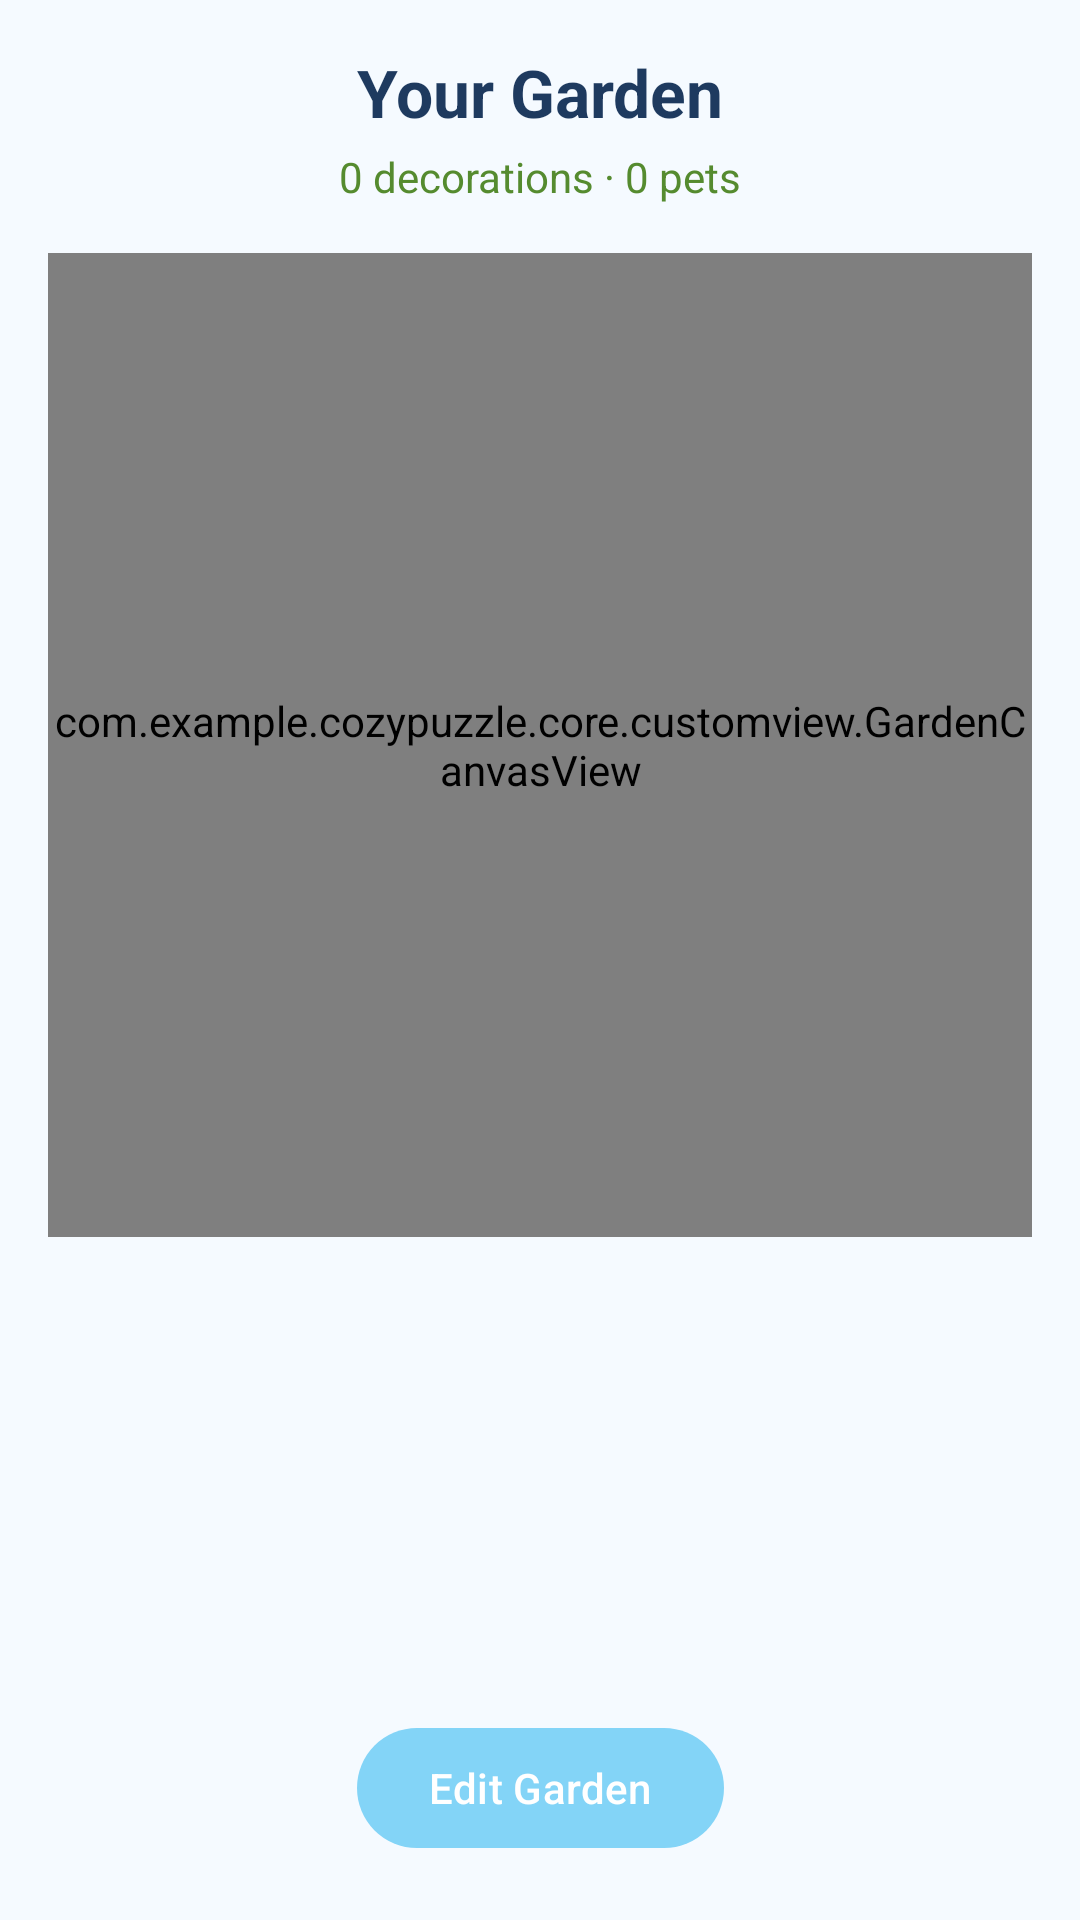

Here is an Android app screen rendered from its layout file. Give the layout XML and the strings, colors and styles it references.
<!-- AndroidManifest.xml: application theme Theme.CozyPuzzle -->
<!-- res/layout/fragment_garden.xml -->
<?xml version="1.0" encoding="utf-8"?>
<androidx.constraintlayout.widget.ConstraintLayout xmlns:android="http://schemas.android.com/apk/res/android"
    xmlns:app="http://schemas.android.com/apk/res-auto"
    android:layout_width="match_parent"
    android:layout_height="match_parent"
    android:background="@color/cozy_cream">

    <TextView
        android:id="@+id/garden_title"
        android:layout_width="wrap_content"
        android:layout_height="wrap_content"
        android:layout_marginTop="16dp"
        android:text="@string/garden_title"
        android:textColor="@color/cozy_brown_text"
        android:textSize="22sp"
        android:textStyle="bold"
        app:layout_constraintEnd_toEndOf="parent"
        app:layout_constraintStart_toStartOf="parent"
        app:layout_constraintTop_toTopOf="parent" />

    <TextView
        android:id="@+id/garden_summary"
        android:layout_width="wrap_content"
        android:layout_height="wrap_content"
        android:layout_marginTop="4dp"
        android:text="@string/garden_summary_placeholder"
        android:textColor="@color/cozy_green_dark"
        android:textSize="14sp"
        app:layout_constraintEnd_toEndOf="parent"
        app:layout_constraintStart_toStartOf="parent"
        app:layout_constraintTop_toBottomOf="@id/garden_title" />

    <com.example.cozypuzzle.core.customview.GardenCanvasView
        android:id="@+id/garden_canvas"
        android:layout_width="0dp"
        android:layout_height="0dp"
        android:layout_margin="16dp"
        app:layout_constraintDimensionRatio="1:1"
        app:layout_constraintEnd_toEndOf="parent"
        app:layout_constraintStart_toStartOf="parent"
        app:layout_constraintTop_toBottomOf="@id/garden_summary" />

    <TextView
        android:id="@+id/garden_hint"
        android:layout_width="wrap_content"
        android:layout_height="wrap_content"
        android:gravity="center"
        android:paddingHorizontal="24dp"
        android:text="@string/garden_hint"
        android:textColor="@color/cozy_brown_text"
        android:textSize="14sp"
        android:visibility="gone"
        app:layout_constraintBottom_toBottomOf="@id/garden_canvas"
        app:layout_constraintEnd_toEndOf="parent"
        app:layout_constraintStart_toStartOf="parent"
        app:layout_constraintTop_toTopOf="@id/garden_canvas" />

    <HorizontalScrollView
        android:id="@+id/palette_scroll"
        android:layout_width="match_parent"
        android:layout_height="wrap_content"
        android:layout_marginHorizontal="12dp"
        android:scrollbars="none"
        android:visibility="gone"
        app:layout_constraintBottom_toTopOf="@id/selection_row">

        <LinearLayout
            android:id="@+id/palette_row"
            android:layout_width="wrap_content"
            android:layout_height="wrap_content"
            android:orientation="horizontal"
            android:paddingVertical="4dp" />
    </HorizontalScrollView>

    <LinearLayout
        android:id="@+id/selection_row"
        android:layout_width="match_parent"
        android:layout_height="wrap_content"
        android:layout_marginHorizontal="16dp"
        android:layout_marginBottom="8dp"
        android:gravity="center"
        android:orientation="horizontal"
        android:visibility="gone"
        app:layout_constraintBottom_toTopOf="@id/btn_toggle_edit_mode">

        <Button
            android:id="@+id/btn_rotate_item"
            style="?attr/materialButtonOutlinedStyle"
            android:layout_width="0dp"
            android:layout_height="wrap_content"
            android:layout_marginHorizontal="4dp"
            android:layout_weight="1"
            android:text="@string/btn_rotate" />

        <Button
            android:id="@+id/btn_remove_item"
            style="?attr/materialButtonOutlinedStyle"
            android:layout_width="0dp"
            android:layout_height="wrap_content"
            android:layout_marginHorizontal="4dp"
            android:layout_weight="1"
            android:text="@string/btn_remove_item" />
    </LinearLayout>

    <com.google.android.material.button.MaterialButton
        android:id="@+id/btn_toggle_edit_mode"
        android:layout_width="wrap_content"
        android:layout_height="wrap_content"
        android:layout_marginBottom="20dp"
        android:text="@string/btn_edit_garden"
        app:layout_constraintBottom_toBottomOf="parent"
        app:layout_constraintEnd_toEndOf="parent"
        app:layout_constraintStart_toStartOf="parent" />

</androidx.constraintlayout.widget.ConstraintLayout>
<!-- resources referenced by this layout -->
<resources>
  <color name="cozy_brown_text">#FF1E3A5F</color>
  <color name="cozy_cream">#FFF5FAFF</color>
  <color name="cozy_green_dark">#FF558B2F</color>
  <string name="btn_edit_garden">Edit Garden</string>
  <string name="btn_rotate">Rotate</string>
  <string name="garden_hint">Your garden is empty. Play puzzles to earn decorations and pets!</string>
  <string name="garden_summary_placeholder">0 decorations · 0 pets</string>
  <string name="garden_title">Your Garden</string>
  <style name="Theme.CozyPuzzle" parent="Base.Theme.CozyPuzzle" />
  <style name="Base.Theme.CozyPuzzle" parent="Theme.Material3.DayNight.NoActionBar">
          <item name="colorPrimary">@color/cozy_pastel_blue</item>
          <item name="colorOnPrimary">@color/white</item>
          <item name="colorPrimaryContainer">@color/cozy_pastel_blue_container</item>
          <item name="colorOnPrimaryContainer">@color/cozy_navy_text</item>
          <item name="colorSecondary">@color/cozy_pastel_pink</item>
          <item name="colorOnSecondary">@color/white</item>
          <item name="colorSecondaryContainer">@color/cozy_pastel_pink_light</item>
          <item name="colorOnSecondaryContainer">@color/cozy_pastel_pink_dark</item>
          <item name="colorSurface">@color/white</item>
          <item name="colorOnSurface">@color/cozy_navy_text</item>
          <item name="android:colorBackground">@color/cozy_bg_screen</item>
      </style>
  <color name="cozy_pastel_blue">#FF83D4F7</color>
  <color name="white">#FFFFFFFF</color>
  <color name="cozy_pastel_blue_container">#FFEAF6FD</color>
  <color name="cozy_navy_text">#FF1E3A5F</color>
  <color name="cozy_pastel_pink">#FFFFB6D2</color>
  <color name="cozy_pastel_pink_light">#FFFFE8F0</color>
  <color name="cozy_pastel_pink_dark">#FFF06292</color>
  <color name="cozy_bg_screen">#FFF5FAFF</color>
</resources>
